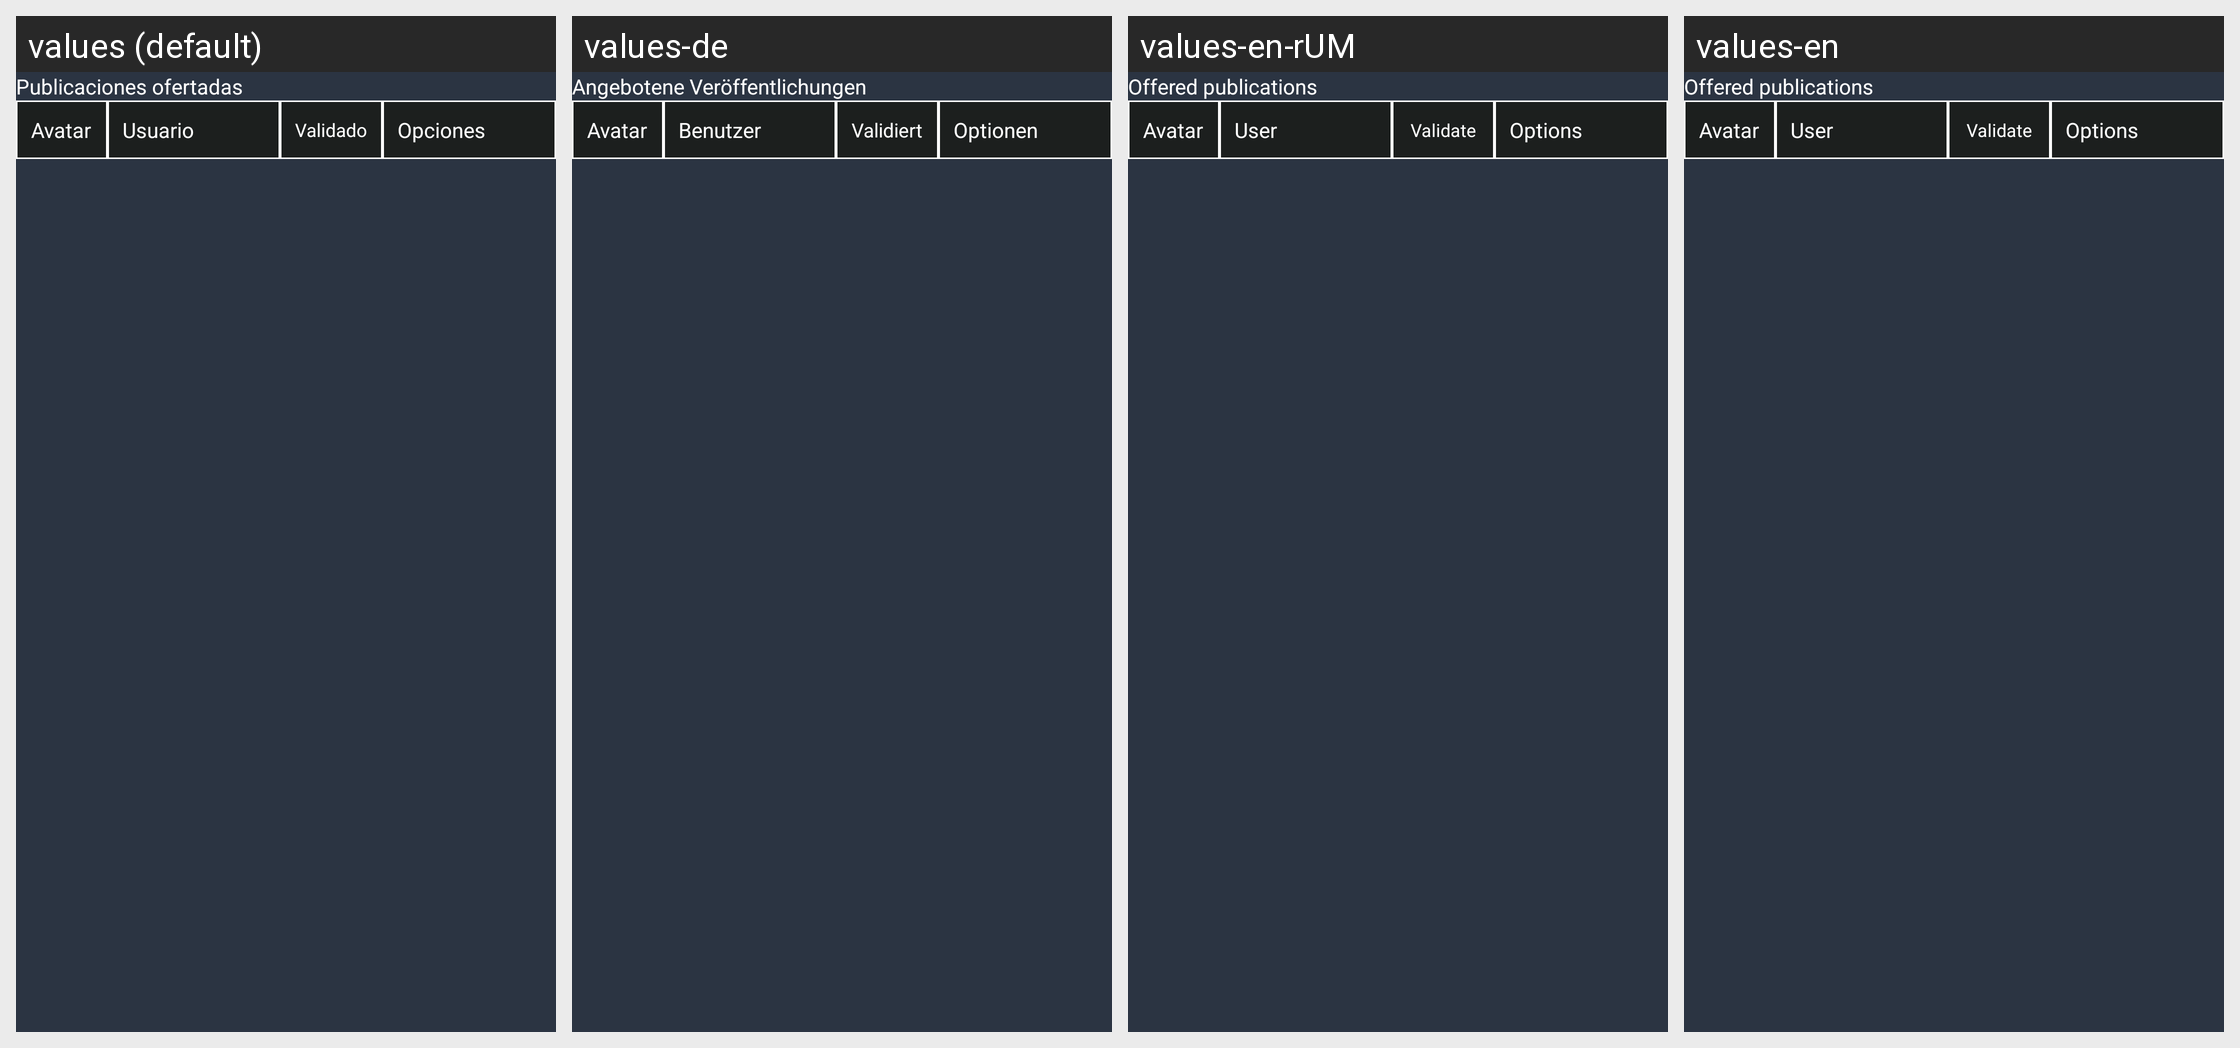

The same Android screen rendered under several of its app's locales, left to right. List the strings drawn on it with the default value and each locale's translation.
Android screen res/layout/activity_trade_offers.xml rendered under 4 locales, left to right: values (default), values-de, values-en-rUM, values-en. Device: Nexus 5 (rendered at 1080×1920; each locale shown at half size, 540×960, under a caption strip naming it); theme Theme.CompletionistGuild.
Strings drawn on this screen, with the default value and each locale's value (text and hints the layout hard-codes, and strings that could not be matched under every locale, appear in the picture but are not listed):

publicaciones_ofertadas
  values: Publicaciones ofertadas
  values-de: Angebotene Veröffentlichungen
  values-en-rUM: Offered publications
  values-en: Offered publications

avatar
  values: Avatar
  values-de: Avatar
  values-en-rUM: Avatar
  values-en: Avatar

usuario
  values: Usuario
  values-de: Benutzer
  values-en-rUM: User
  values-en: User

validado
  values: Validado
  values-de: Validiert
  values-en-rUM: Validated
  values-en: Validated

opciones
  values: Opciones
  values-de: Optionen
  values-en-rUM: Options
  values-en: Options
